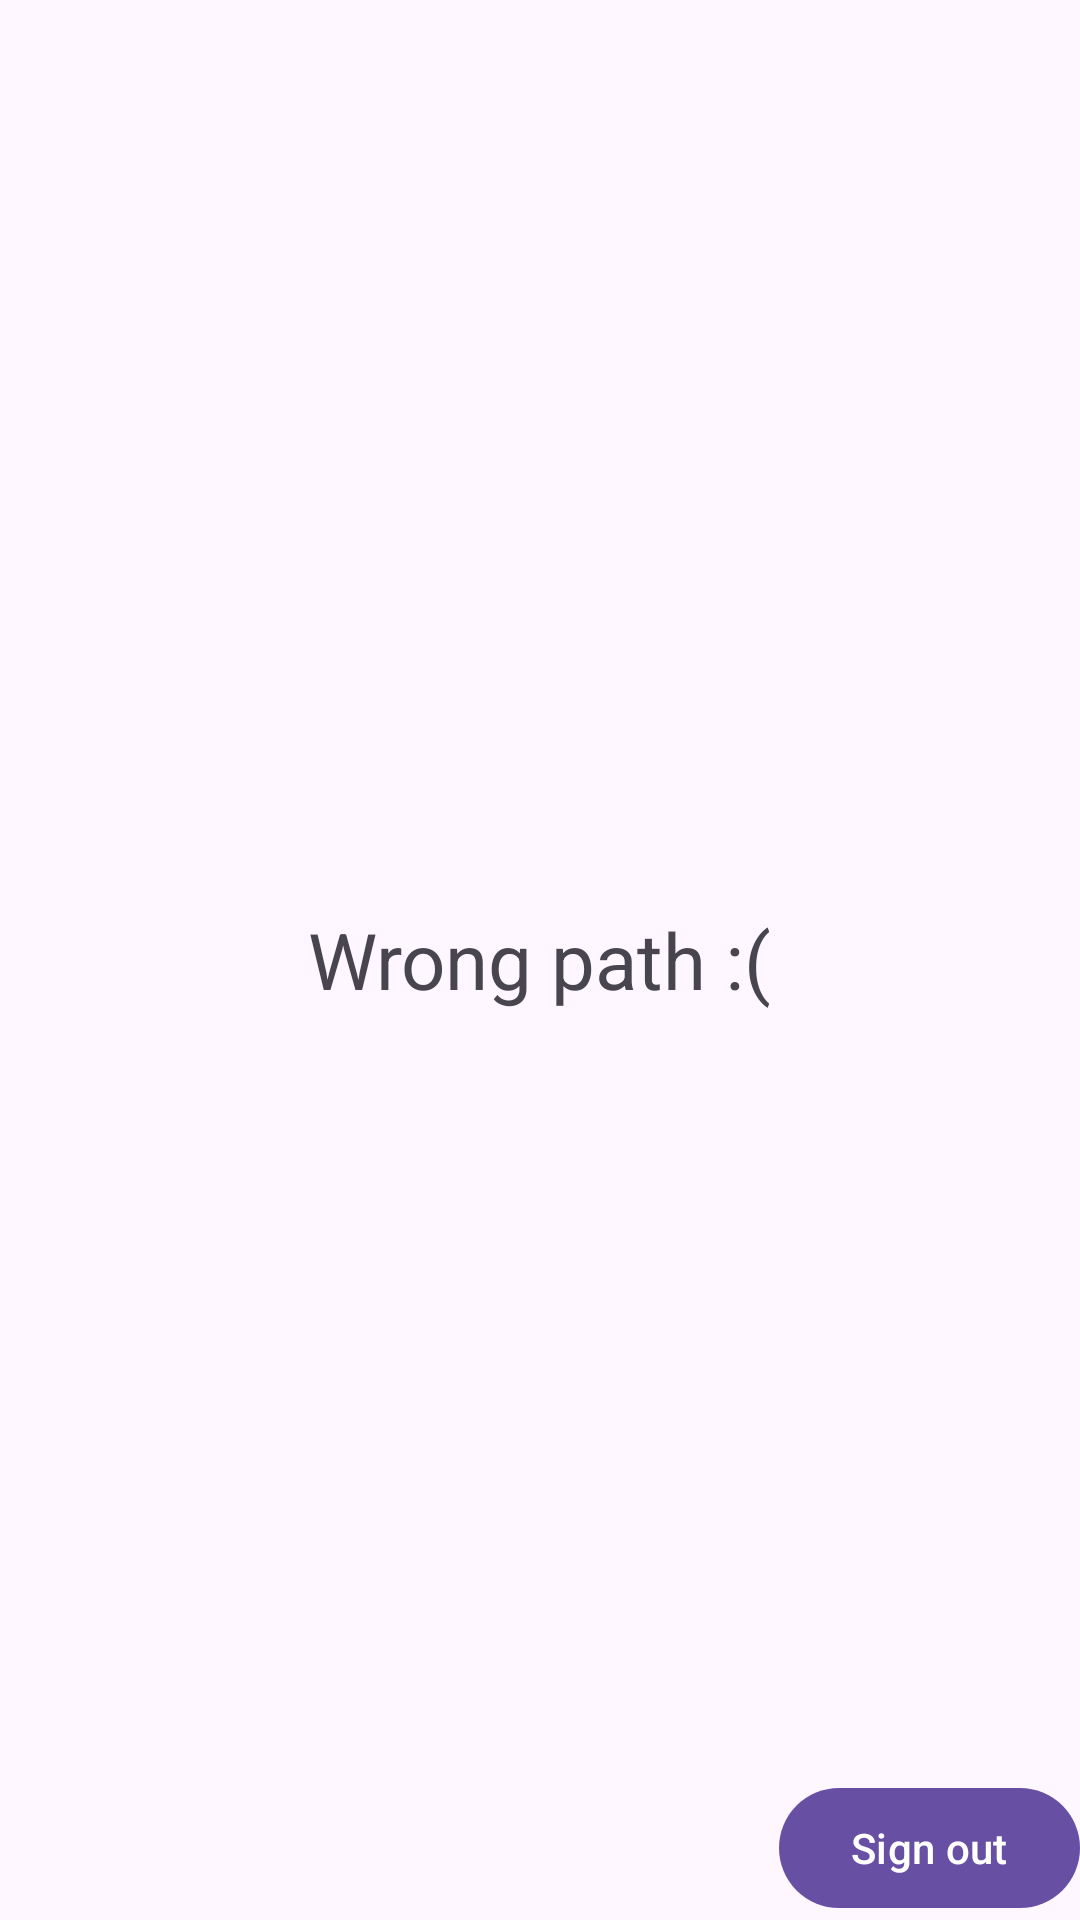

Write the Android layout XML for this screen, with the resource values it uses.
<!-- AndroidManifest.xml: application theme Theme.Gotcha -->
<!-- res/layout/activity_login.xml -->
<?xml version="1.0" encoding="utf-8"?>
<RelativeLayout xmlns:android="http://schemas.android.com/apk/res/android"
    xmlns:app="http://schemas.android.com/apk/res-auto"
    xmlns:tools="http://schemas.android.com/tools"
    android:id="@+id/main"
    android:layout_width="match_parent"
    android:layout_height="match_parent"
    tools:context=".Activities.LoginActivity">

    <TextView
        android:layout_width="wrap_content"
        android:layout_height="wrap_content"
        android:text="Wrong path :("
        android:textSize="26sp"
        android:layout_centerInParent="true"

        />
    <com.google.android.material.button.MaterialButton
        android:id="@+id/login_BTN_signOut"
        android:layout_width="wrap_content"
        android:layout_height="wrap_content"
        android:text="Sign out"
        android:layout_alignParentBottom="true"
        android:layout_alignParentRight="true"

        />

</RelativeLayout>
<!-- resources referenced by this layout -->
<resources>
  <style name="Theme.Gotcha" parent="Base.Theme.Gotcha" />
  <style name="Base.Theme.Gotcha" parent="Theme.Material3.DayNight.NoActionBar">
          
          
      </style>
</resources>
